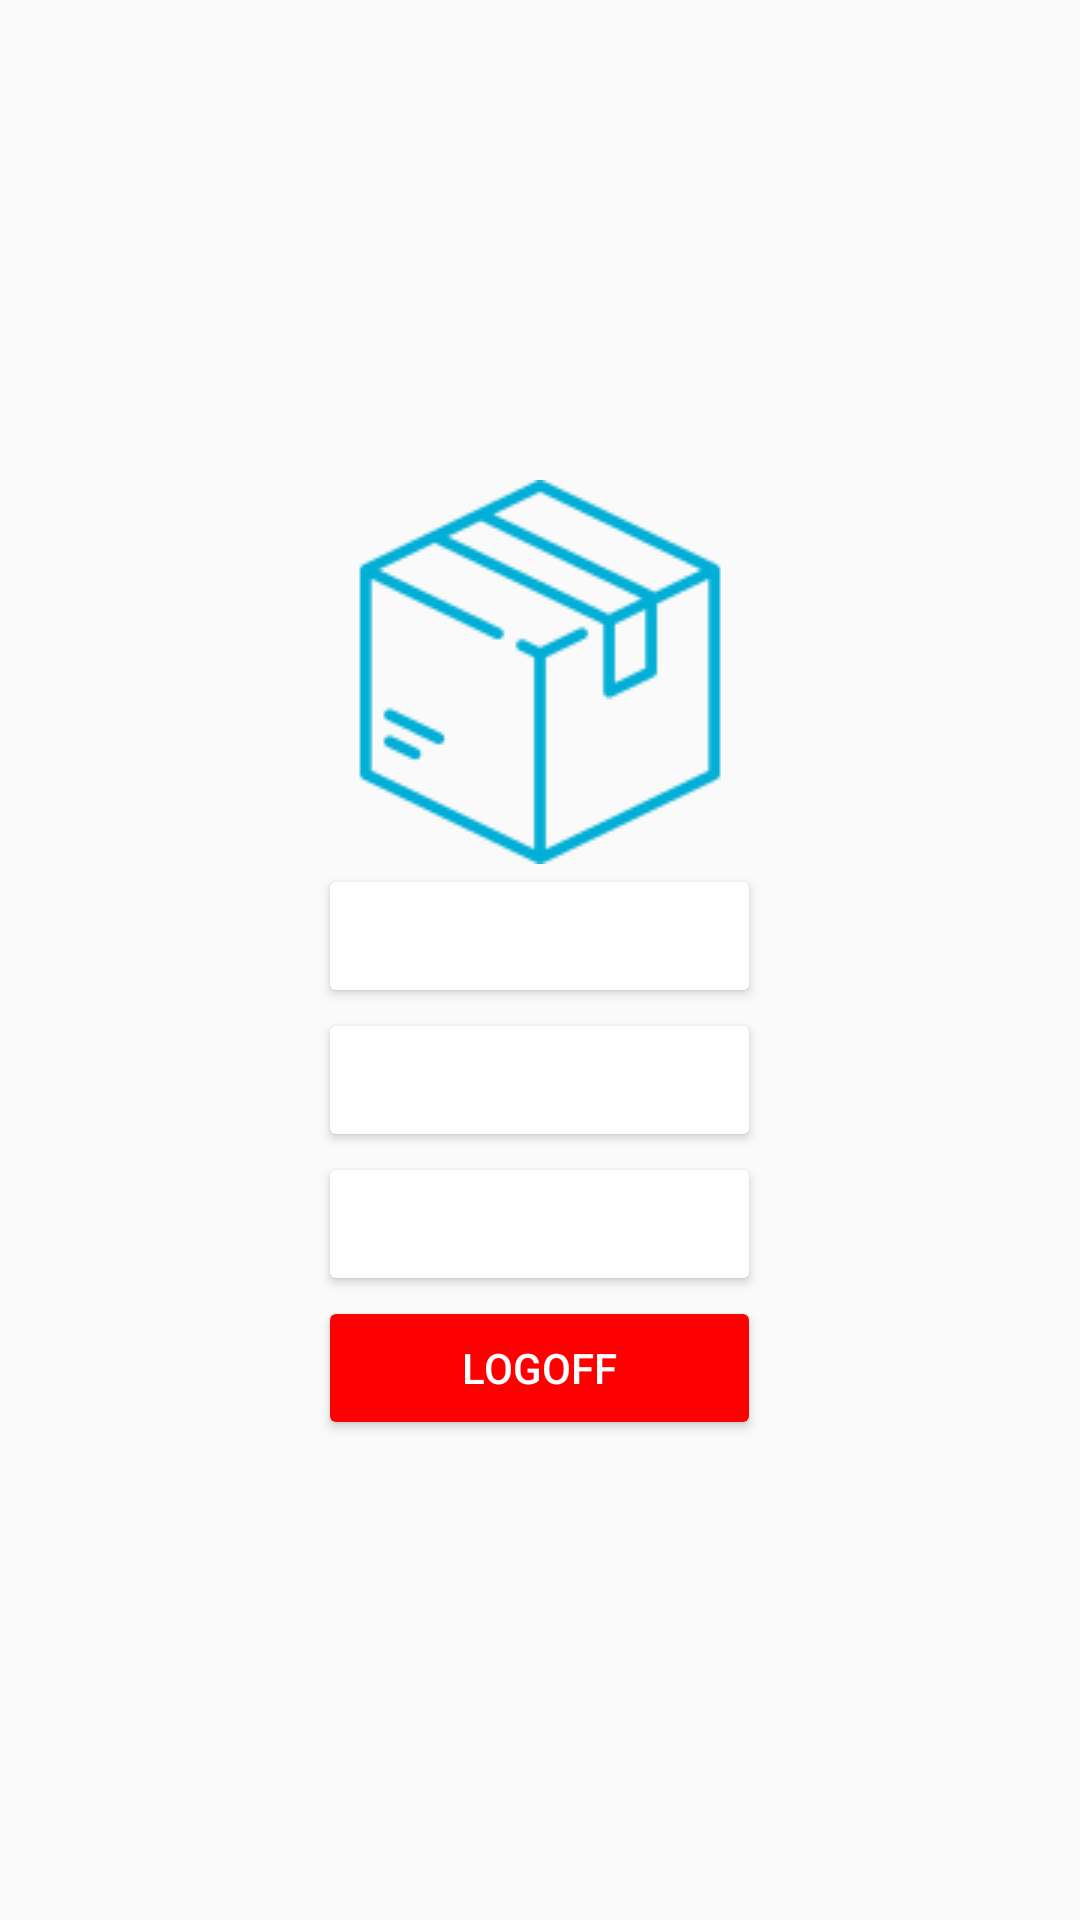

Here is an Android app screen rendered from its layout file. Give the layout XML and the strings, colors and styles it references.
<!-- AndroidManifest.xml: application theme AppTheme -->
<!-- res/layout/activity_main.xml -->
<?xml version="1.0" encoding="utf-8"?>
<ScrollView

    xmlns:android="http://schemas.android.com/apk/res/android"
    xmlns:app="http://schemas.android.com/apk/res-auto"
    xmlns:tools="http://schemas.android.com/tools"
    android:layout_width="match_parent"
    android:layout_height="match_parent">
    <RelativeLayout
        android:layout_gravity="center"
        android:layout_width="match_parent"
        android:layout_height="wrap_content">

        <androidx.constraintlayout.widget.ConstraintLayout
            android:layout_width="wrap_content"
            android:layout_height="match_parent"
            android:layout_centerInParent="true"
            android:layout_marginStart="@dimen/parent_layout_margin"
            android:layout_marginTop="@dimen/parent_layout_margin"
            android:layout_marginEnd="@dimen/parent_layout_margin"
            android:layout_marginBottom="@dimen/parent_layout_margin"
            android:orientation="vertical"
            tools:context=".view.MainActivity">

            <ImageView
                android:id="@+id/boxIV"
                android:layout_width="wrap_content"
                android:layout_height="wrap_content"
                android:src="@drawable/box_128"
                app:layout_constraintLeft_toLeftOf="parent"
                app:layout_constraintRight_toRightOf="parent"
                app:layout_constraintTop_toTopOf="parent" />

            <Button
                android:id="@+id/homeScreenScanBarcodeBtn"
                style="@style/CustomButton"
                android:layout_width="match_parent"
                android:layout_height="wrap_content"
                android:onClick="deliveryScanClicked"
                android:text="Delivery Scan"
                app:layout_constraintBottom_toTopOf="@+id/button"
                app:layout_constraintTop_toBottomOf="@+id/homeScreenShowOrdersBtn"
                tools:layout_editor_absoluteX="4dp" />

            <Button
                android:id="@+id/homeScreenPossessionScanBtn"
                style="@style/CustomButton"
                android:layout_width="wrap_content"
                android:layout_height="wrap_content"
                android:onClick="possessionScanClicked"
                android:text="Possession Scan"
                app:layout_constraintLeft_toLeftOf="parent"
                app:layout_constraintBottom_toTopOf="@+id/homeScreenShowOrdersBtn"
                app:layout_constraintTop_toBottomOf="@+id/boxIV" />


            <Button
                android:id="@+id/homeScreenShowOrdersBtn"
                style="@style/CustomButton"
                android:layout_width="match_parent"
                android:layout_height="wrap_content"
                android:onClick="showOrdersClicked"
                android:text="@string/show_orders_btn_txt"
                app:layout_constraintBottom_toTopOf="@+id/homeScreenScanBarcodeBtn"
                app:layout_constraintTop_toBottomOf="@+id/homeScreenPossessionScanBtn"
                tools:layout_editor_absoluteX="4dp" />

            <Button
                android:id="@+id/button"
                android:layout_width="match_parent"
                android:layout_height="wrap_content"
                android:backgroundTint="#FF0000"
                android:onClick="logoutClicked"
                android:text="LOGOFF"
                android:textColor="#ffffff"
                app:layout_constraintBottom_toBottomOf="parent"
                app:layout_constraintTop_toBottomOf="@+id/homeScreenScanBarcodeBtn" />


        </androidx.constraintlayout.widget.ConstraintLayout>

    </RelativeLayout>
</ScrollView>
<!-- resources referenced by this layout -->
<resources>
  <dimen name="parent_layout_margin">16dp</dimen>
  <!-- drawable box_128: png bitmap (drawable, 2907 bytes) -->
  <string name="show_orders_btn_txt">Show Orders</string>
  <style name="CustomButton" parent="Widget.AppCompat.Button">
          <item name="android:textColor">#ffffff</item>
          <item name="backgroundTint">@color/turqouise</item>
      </style>
  <style name="AppTheme" parent="Theme.AppCompat.Light.DarkActionBar">
          
          <item name="colorPrimary">@color/colorPrimary</item>
          <item name="colorPrimaryDark">@color/colorPrimaryDark</item>
          <item name="colorAccent">@color/colorAccent</item>
      </style>
  <!-- not gathered from this repository: default colours our renderer supplied (Android Studio template values) -->
  <color name="colorPrimary">#FF6200EE</color>
  <color name="colorPrimaryDark">#FF3700B3</color>
  <color name="colorAccent">#FF03DAC5</color>
</resources>
